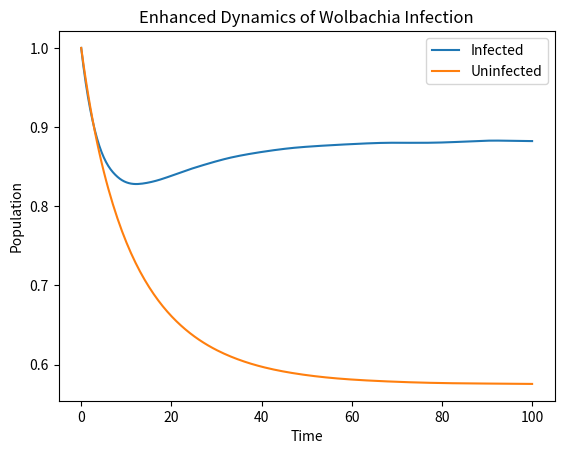

Write Python code to recreate this figure.
import numpy as np
from scipy.integrate import solve_ivp
import matplotlib.pyplot as plt

def wolbachia_enhanced_model(t, y, b, d, D, tau, q):
    I, U = y
    n = d + D  # Total death rate for infected individuals
    dI_dt = tau*b - n*I*(I+U)  # Adjusted for CI effect and fitness cost
    dU_dt = (1-tau)*b*I + (b*(1-q)*(I/(I+U))-d*(I+U))*U  # Uninfected with CI effect
    return [dI_dt, dU_dt]

# Parameters
b = 0.1  # Birth rate
d = 0.05  # Death rate of uninfected
D = 0.02  # Additional death rate due to infection
tau = 0.9  # Partial vertical transmission rate
q = 0.05  # Probability of cytoplasmic incompatibility

# Initial conditions
I0 = 1 # The inittial number of infected individuals
U0 = 1 # The initial number of uninfected individuals
initial_conditions = [I0, U0]

# Time span
t_span = [0, 100]
t_eval = np.linspace(*t_span, 200)

# Solve the ODE
sol = solve_ivp(wolbachia_enhanced_model, t_span, initial_conditions, args=(b, d, D, tau, q), t_eval=t_eval) # System to solve ODE, differential equation model
print (sol)

# Plot the results
plt.plot(sol.t, sol.y[0], label='Infected') # Plot infected individuals
plt.plot(sol.t, sol.y[1], label='Uninfected') # Plot uninfected individuals
plt.xlabel('Time') # Time as the independent variable
plt.ylabel('Population') # Population as the dependent variable
plt.legend()
plt.title('Enhanced Dynamics of Wolbachia Infection')
plt.show()
